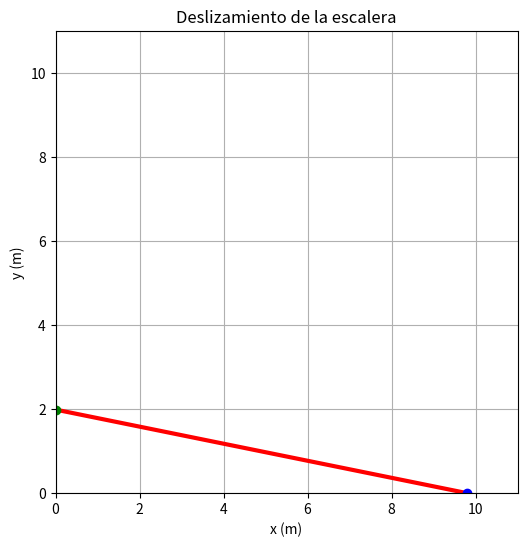

Generate this figure with matplotlib:
import numpy as np
import matplotlib.pyplot as plt

# =========================
# PARÁMETROS
# =========================
L = 10        # longitud de la escalera
xp = 2        # x' = dx/dt (constante)
dt = 0.05

t_max = L / xp - 0.05
t = np.arange(0, t_max, dt)

x = xp * t
y = np.sqrt(L**2 - x**2)

# =========================
# FIGURA
# =========================
plt.ion()
fig, ax = plt.subplots(figsize=(6, 6))

ax.set_xlim(0, 11)
ax.set_ylim(0, 11)
ax.set_aspect("equal")
ax.set_title("Deslizamiento de la escalera")
ax.set_xlabel("x (m)")
ax.set_ylabel("y (m)")
ax.grid(True)

ladder, = ax.plot([], [], lw=3, color="red")
base, = ax.plot([], [], "bo")
top, = ax.plot([], [], "go")

fig.show()
plt.pause(0.1)

# =========================
# ANIMACIÓN
# =========================
for i in range(len(t)):
    ladder.set_data([0, x[i]], [y[i], 0])
    base.set_data([x[i]], [0])
    top.set_data([0], [y[i]])

    plt.pause(0.05)

plt.ioff()
plt.show()
